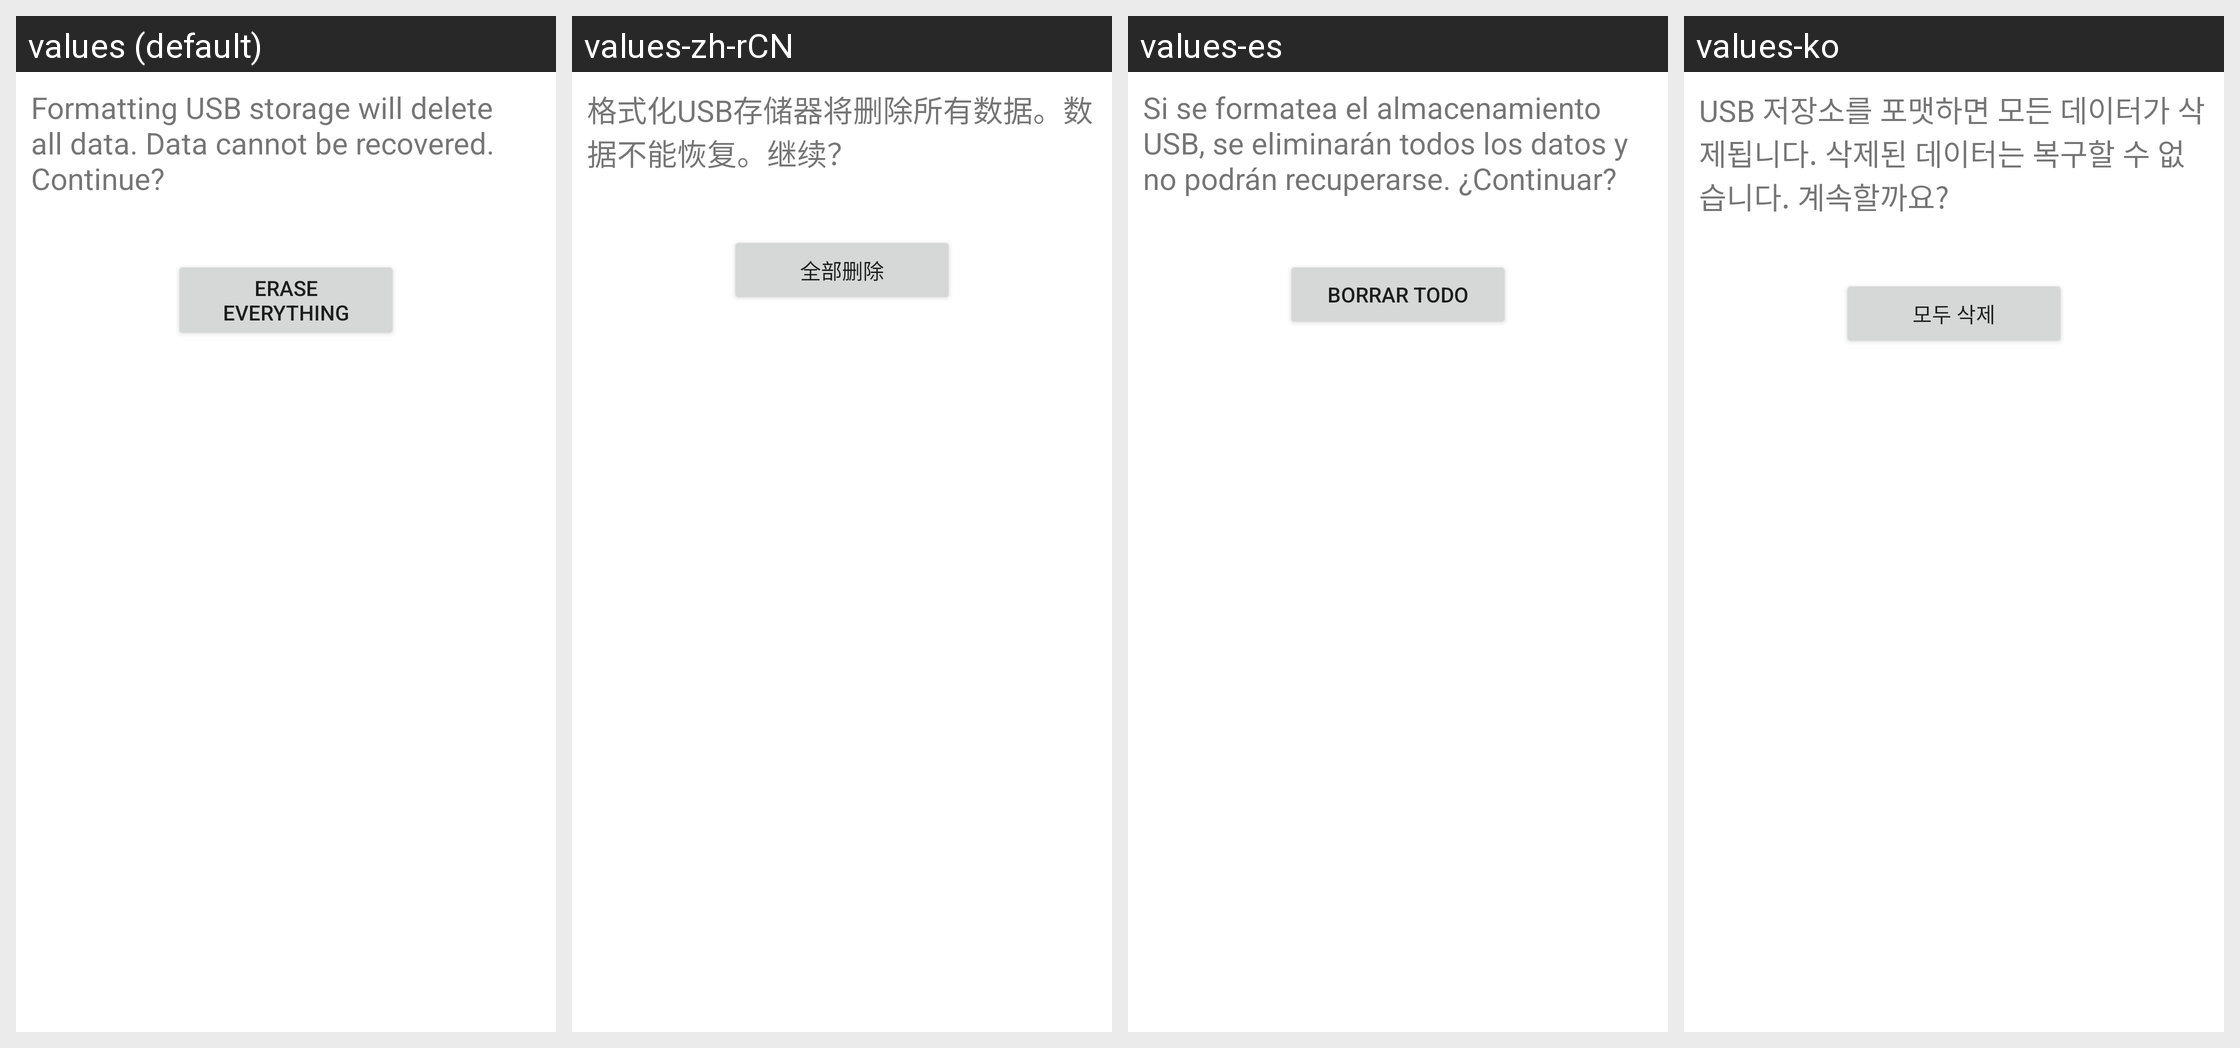

This grid shows one Android layout under several languages. Give, for every string resource on the screen, its name, the default text and each shown locale's text.
Android screen res/layout/media_format_final.xml rendered under 4 locales, left to right: values (default), values-zh-rCN, values-es, values-ko. Device: Nexus 5 (rendered at 1080×1920; each locale shown at half size, 540×960, under a caption strip naming it); theme Theme.MaterialComponents.DayNight.NoActionBar.
Other locales in the repository, not shown: values-bg, values-cs, values-da, values-de, values-el, values-es-rUS, values-et, values-fi, values-fr, values-ga, values-hr, values-hu, values-is, values-it, values-kk, values-lt, values-lv, values-nl, values-no, values-pl, values-pt, values-ro, values-ru, values-sk, values-sl, values-sr, values-sv, values-tr, values-uk.
Strings drawn on this screen, with the default value and each locale's value (text and hints the layout hard-codes, and strings that could not be matched under every locale, appear in the picture but are not listed):

media_format_final_desc
  values: Formatting USB storage will delete all data. Data cannot be recovered. Continue?
  values-zh-rCN: 格式化USB存储器将删除所有数据。数据不能恢复。继续？
  values-es: Si se formatea el almacenamiento USB, se eliminarán todos los datos y no podrán recuperarse. ¿Continuar?
  values-ko: USB 저장소를 포맷하면 모든 데이터가 삭제됩니다. 삭제된 데이터는 복구할 수 없습니다. 계속할까요?

media_format_final_button_text
  values: Erase everything
  values-zh-rCN: 全部删除
  values-es: Borrar todo
  values-ko: 모두 삭제
